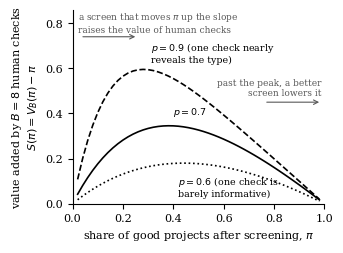

The script that saved this image:
import math,functools,numpy as np
import matplotlib; matplotlib.use('Agg')
import matplotlib.pyplot as plt
def solver(pi0,p):
    ell=math.log(p/(1-p)); lam=math.log(pi0/(1-pi0))
    post=lambda n:1/(1+math.exp(-(lam+n*ell)))
    pup=lambda n:post(n)*p+(1-post(n))*(1-p)
    @functools.lru_cache(None)
    def V(sc,b):
        if b==0: return post(sc[0]) if sc else pi0
        q0=pup(0); best=q0*V(tuple(sorted(sc+(1,),reverse=True)),b-1)+(1-q0)*V(sc,b-1)
        for n in set(sc):
            l=list(sc); l.remove(n); up=tuple(sorted(l+[n+1],reverse=True)); dn=tuple(sorted(l+([n-1] if n>1 else []),reverse=True))
            q=pup(n); best=max(best,q*V(up,b-1)+(1-q)*V(dn,b-1))
        return best
    return lambda B:V((),B)
pis=np.linspace(0.02,0.98,49)
B=8
plt.rcParams.update({'font.size':8,'font.family':'serif','axes.spines.top':False,'axes.spines.right':False})
fig,ax=plt.subplots(figsize=(3.3,2.4))
curves={}
for p,ls in [(0.6,':'),(0.7,'-'),(0.9,'--')]:
    S=np.array([solver(pi,p)(B)-pi for pi in pis]); curves[p]=S
    ax.plot(pis,S,ls,color='black',lw=1.2)
pk=lambda p:(pis[int(np.argmax(curves[p]))],curves[p].max())
x,y=pk(0.9); ax.annotate('$p=0.9$ (one check nearly\nreveals the type)',xy=(x,y),xytext=(x+0.03,y+0.02),fontsize=6.8,ha='left',va='bottom')
x,y=pk(0.7); ax.annotate('$p=0.7$',xy=(x,y),xytext=(x+0.02,y+0.03),fontsize=6.8,ha='left',va='bottom')
x,y=pk(0.6); ax.annotate('$p=0.6$ (one check is\nbarely informative)',xy=(x,y),xytext=(x-0.02,y-0.05),fontsize=6.8,ha='left',va='top')
ax.set_xlabel(r'share of good projects after screening, $\pi$')
ax.set_ylabel('value added by $B=8$ human checks\n$S(\\pi)=V_B(\\pi)-\\pi$')
ax.set_xlim(0,1); ax.set_ylim(0,0.86)
ax.annotate('a screen that moves $\\pi$ up the slope\nraises the value of human checks',xy=(0.02,0.855),fontsize=6.5,color='0.35',ha='left',va='top')
ax.annotate('',xy=(0.26,0.74),xytext=(0.03,0.74),arrowprops=dict(arrowstyle='->',color='0.35',lw=0.8))
ax.annotate('past the peak, a better\nscreen lowers it',xy=(0.99,0.47),fontsize=6.5,color='0.35',ha='right',va='bottom')
ax.annotate('',xy=(0.99,0.45),xytext=(0.76,0.45),arrowprops=dict(arrowstyle='->',color='0.35',lw=0.8))
fig.tight_layout(pad=0.3)
fig.savefig('hump.pdf')
fig.savefig('hump.png', dpi=200)
